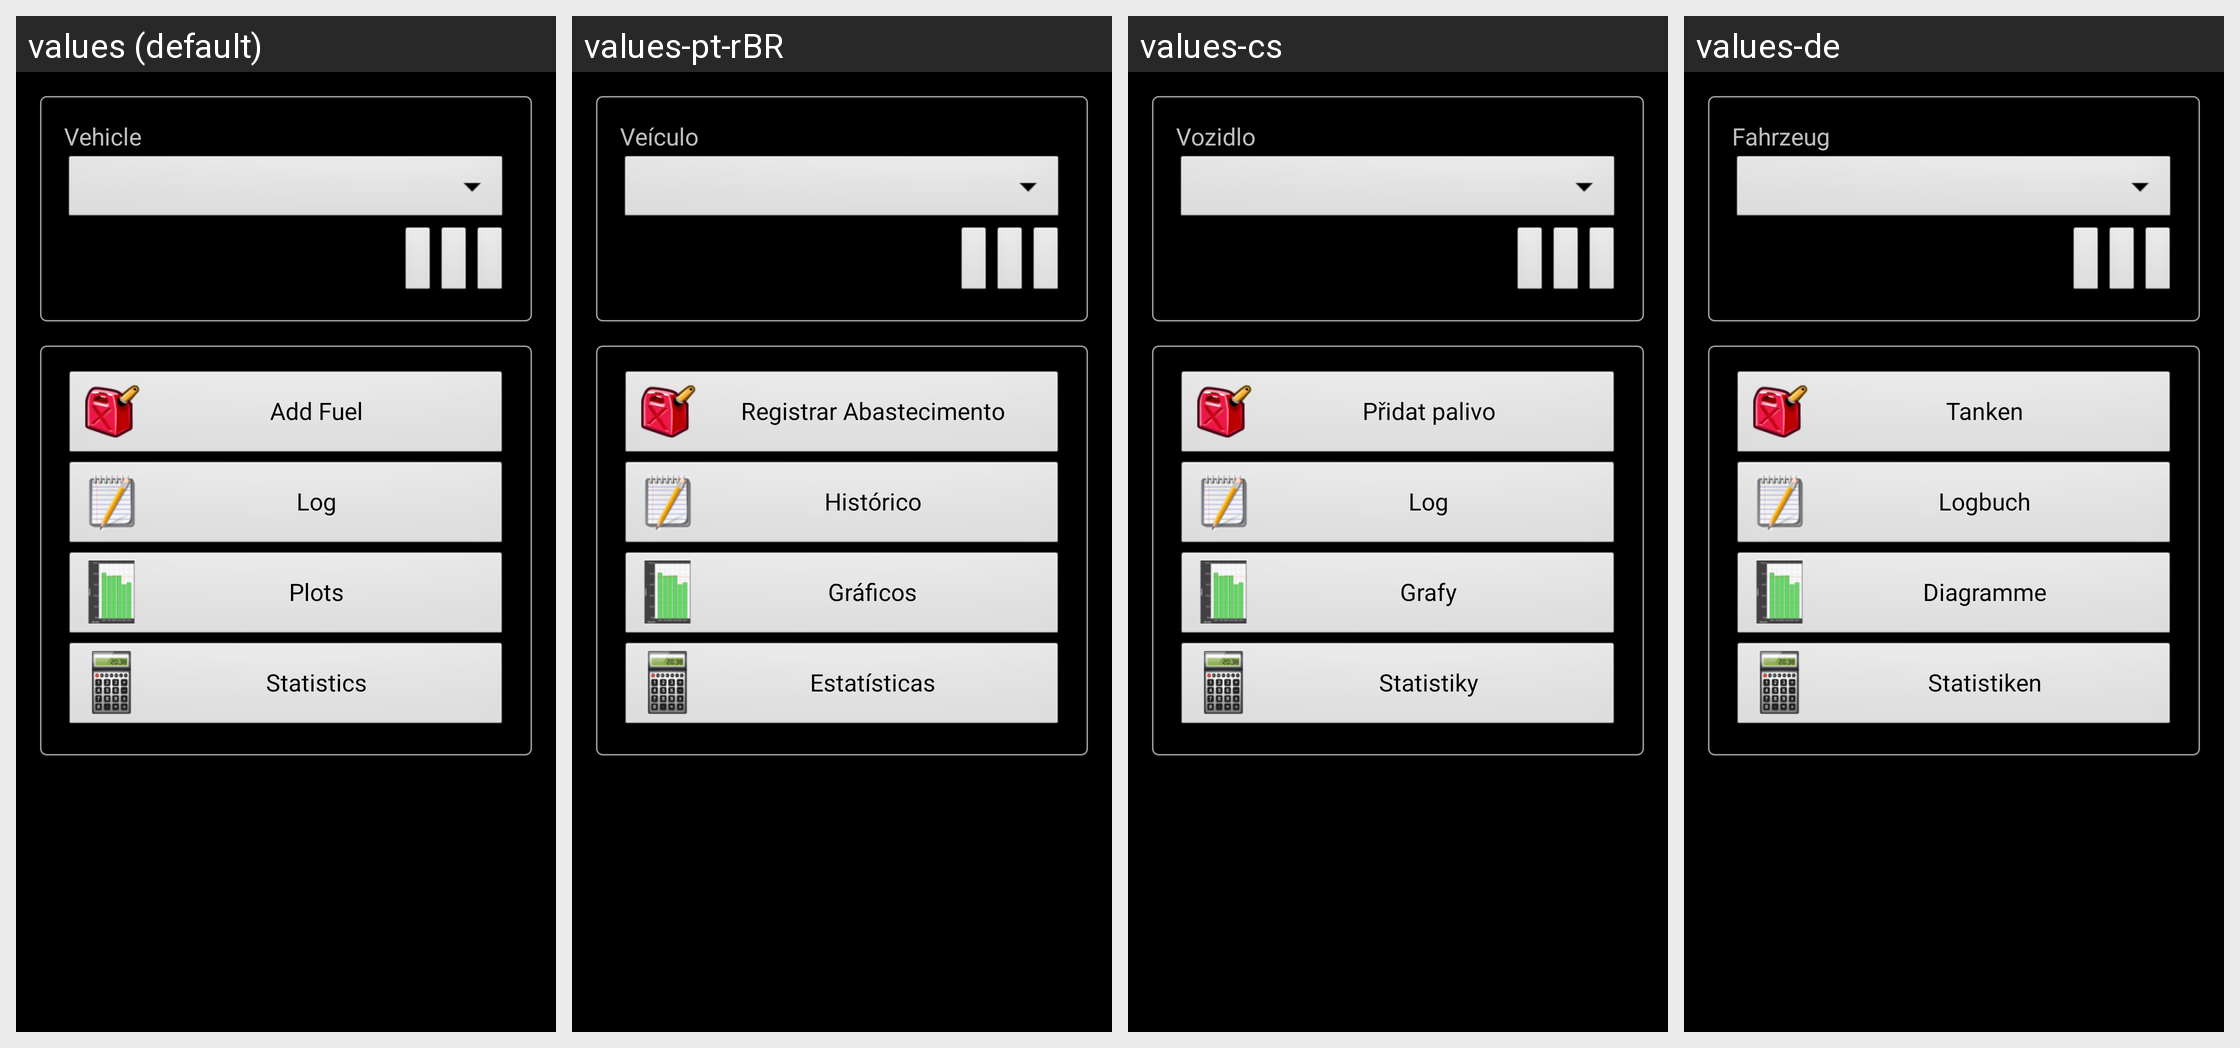

Here is an Android app screen in its default locale and in the app's own translations. Write out the translated-string differences for the strings that appear on this screen.
Android screen res/layout/activity_main.xml rendered under 4 locales, left to right: values (default), values-pt-rBR, values-cs, values-de. Device: Nexus 5 (rendered at 1080×1920; each locale shown at half size, 540×960, under a caption strip naming it); theme AppTheme.
Other locales in the repository, not shown: values-es, values-fi, values-fr, values-ru.
Strings drawn on this screen, with the default value and each locale's value (text and hints the layout hard-codes, and strings that could not be matched under every locale, appear in the picture but are not listed):

vehicles_spinner_prompt
  values: Vehicle
  values-pt-rBR: Veículo
  values-cs: Vozidlo
  values-de: Fahrzeug

get_gas_button_label
  values: Add Fuel
  values-pt-rBR: Registrar Abastecimento
  values-cs: Přidat palivo
  values-de: Tanken

view_log_button_label
  values: Log
  values-pt-rBR: Histórico
  values-cs: Log
  values-de: Logbuch

plot_data_label
  values: Plots
  values-pt-rBR: Gráficos
  values-cs: Grafy
  values-de: Diagramme

view_statistics_label
  values: Statistics
  values-pt-rBR: Estatísticas
  values-cs: Statistiky
  values-de: Statistiken
